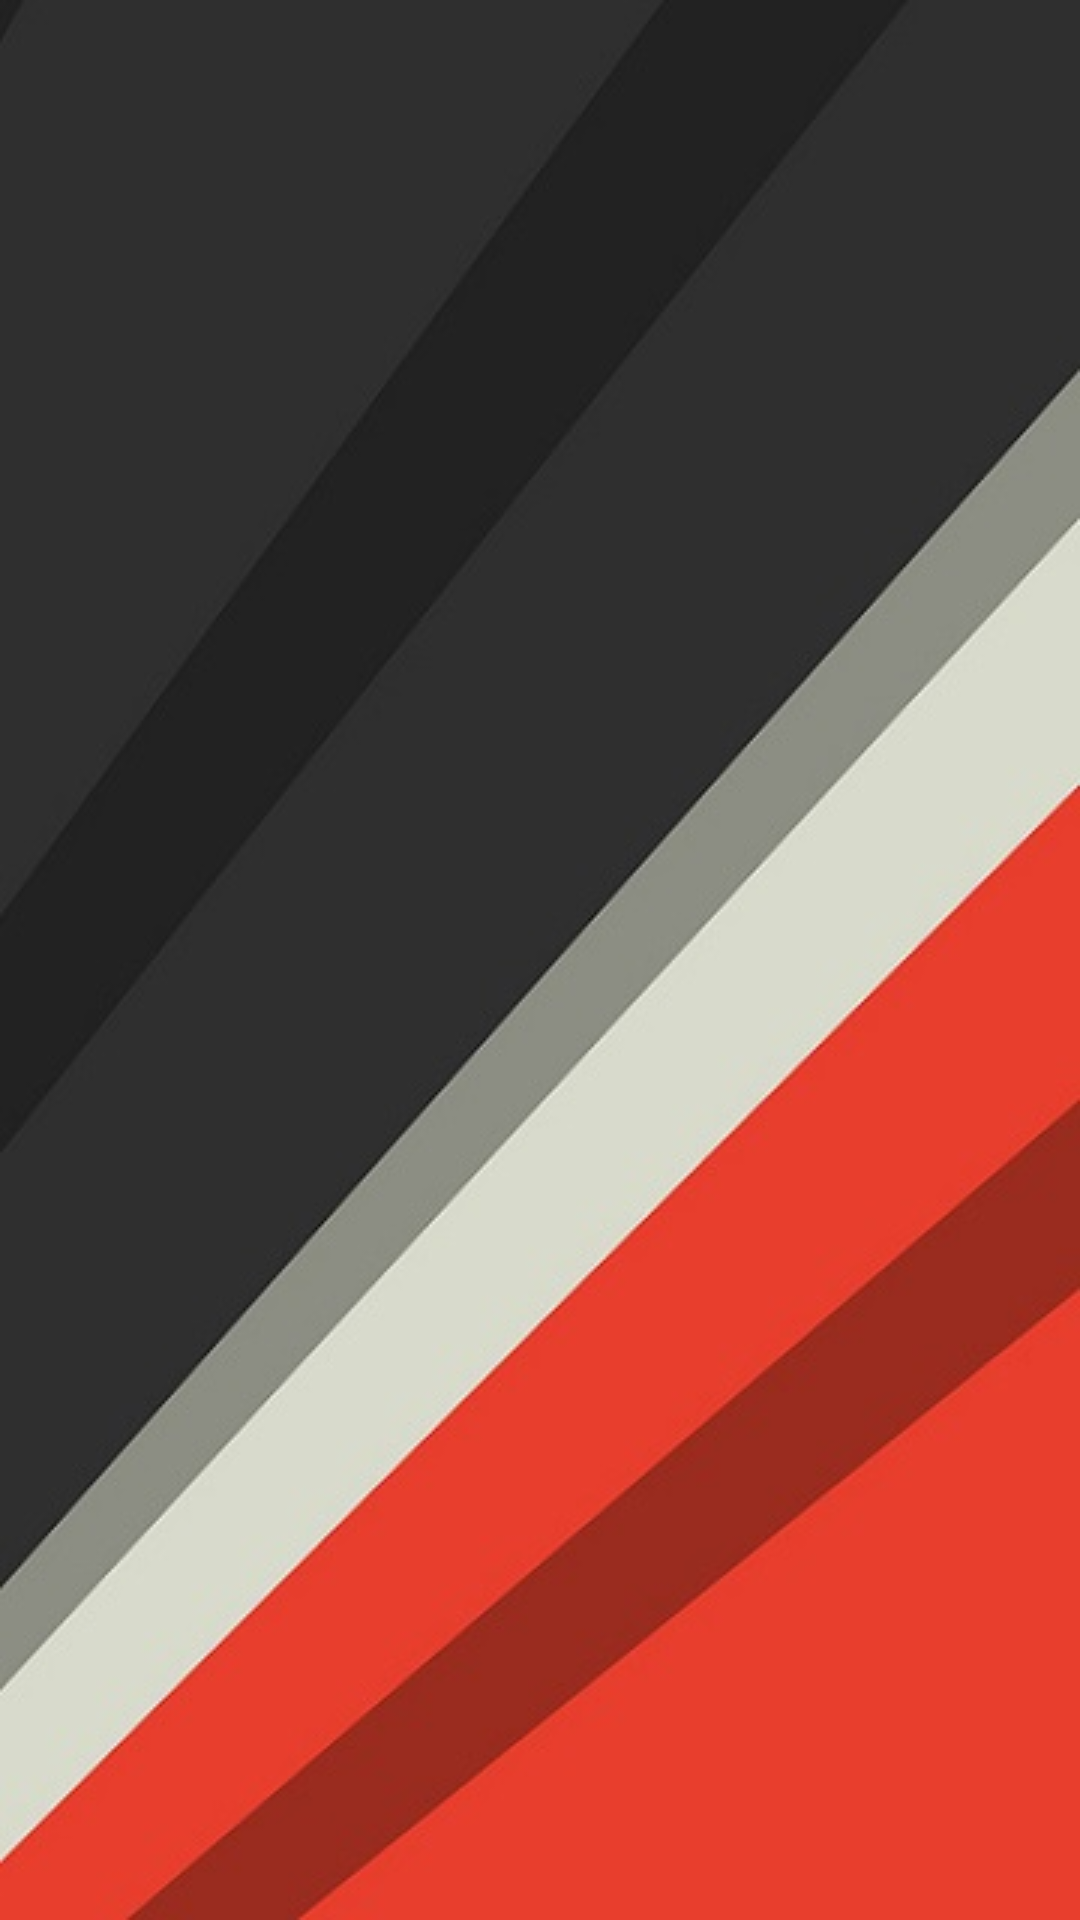

This screen was rendered from an Android layout file. Write that file and the resources it references.
<!-- AndroidManifest.xml: application theme AppTheme -->
<!-- res/layout/entrenador_activity.xml -->
<?xml version="1.0" encoding="utf-8"?>
<RelativeLayout xmlns:android="http://schemas.android.com/apk/res/android"
    xmlns:tools="http://schemas.android.com/tools"
    android:id="@+id/activity_entrenador"
    android:layout_width="match_parent"
    android:layout_height="match_parent"
    android:paddingBottom="@dimen/activity_vertical_margin"
    android:paddingLeft="@dimen/activity_horizontal_margin"
    android:paddingRight="@dimen/activity_horizontal_margin"
    android:paddingTop="@dimen/activity_vertical_margin"
    android:background="@drawable/fondo"
    tools:context="com.uniquindio.android.electiva.elvozarron.activity.EntrenadorActivity">


    <android.support.v7.widget.RecyclerView
        android:id="@+id/idReciclerView"
        android:layout_width="match_parent"
        android:layout_height="match_parent"
        android:padding="2dp"
        android:scrollbars="vertical"/>

</RelativeLayout>
<!-- resources referenced by this layout -->
<resources>
  <!-- drawable fondo: jpg bitmap (drawable, 23443 bytes) -->
  <style name="AppTheme" parent="Theme.AppCompat.Light.NoActionBar">
          
          <item name="colorPrimary">@color/colorPrimary</item>
          <item name="colorPrimaryDark">@color/colorPrimaryDark</item>
          <item name="colorAccent">@color/colorAccent</item>
         </style>
  <color name="colorPrimary">#A62A2A</color>
  <color name="colorPrimaryDark">#8E2323</color>
  <color name="colorAccent">#8C1717</color>
</resources>
